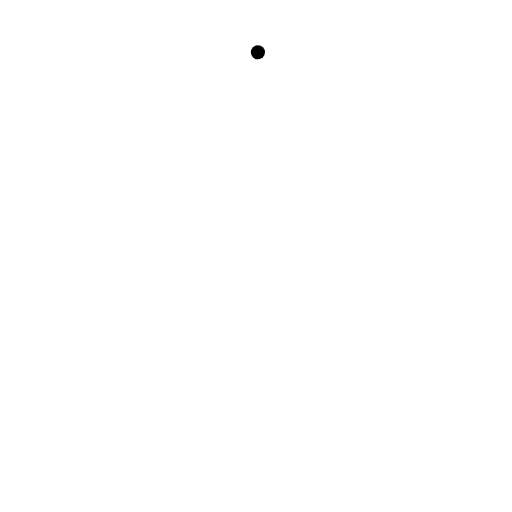
t = 0.00 s
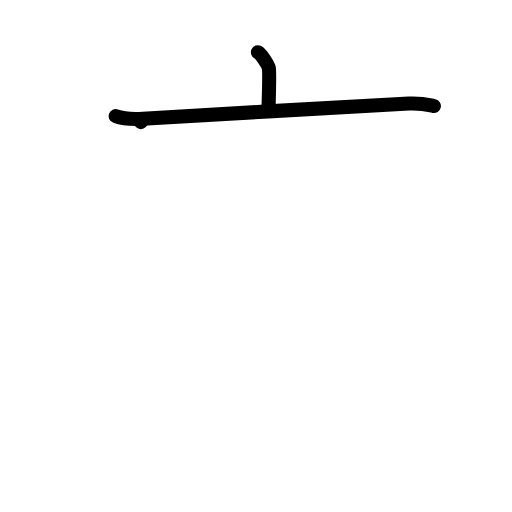
t = 2.00 s
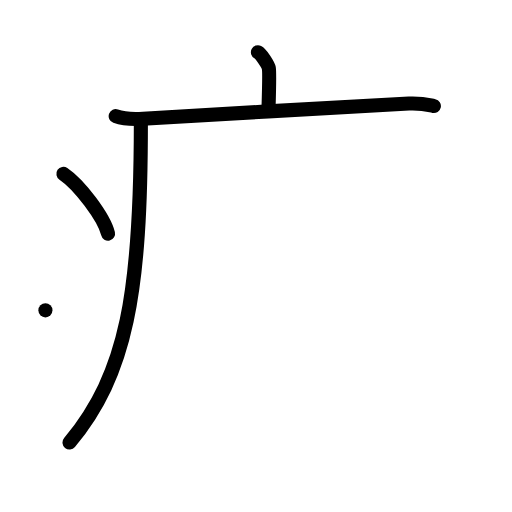
t = 4.00 s
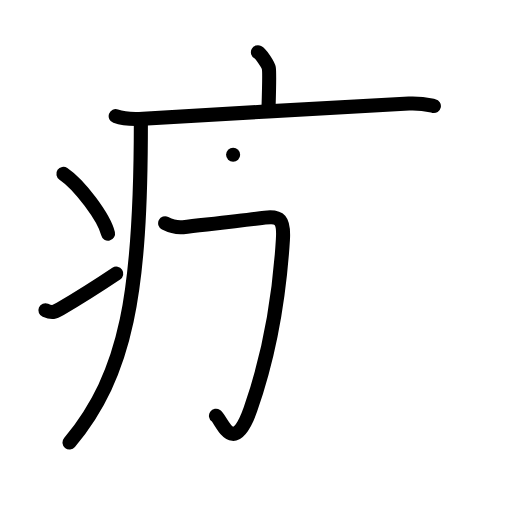
t = 6.00 s
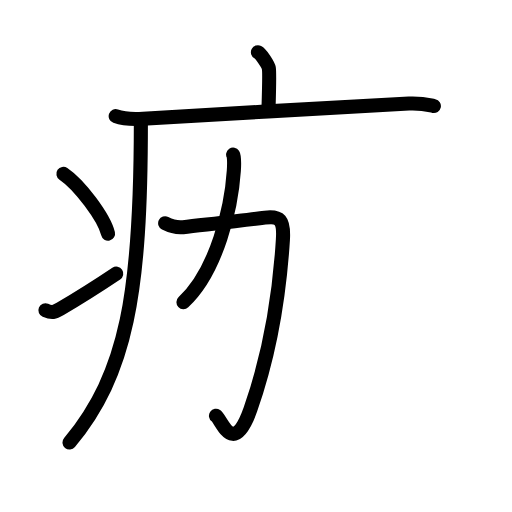
t = 6.75 s
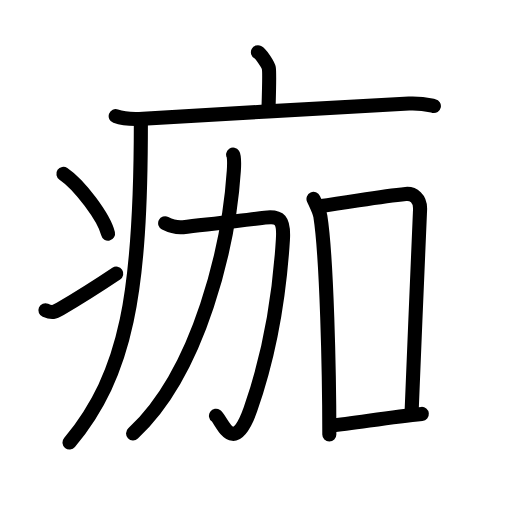
t = 10.00 s

The animated SVG that drew these frames (rendered in a browser with its animation timeline set to each time). Animation: 31 SMIL elements (animate=31); one cycle of 10.00 s.

<?xml version="1.0" encoding="UTF-8"?>
<!--
AniKanjiVG is licensed by CC-BY-SA Paul C. Sommerhoff (https://bitbucket.org/sommerhoff/anikanjivg).
AniKanjiVG uses KanjiVG which is licensed by CC-BY-SA Ulrich Apel (http://kanjivg.tagaini.net).
See also http://creativecommons.org/licenses/by-sa/3.0/
-->
<svg xmlns:kvg='http://kanjivg.tagaini.net' xmlns='http://www.w3.org/2000/svg' width='109' height='109' viewBox='0 0 109 109' style='fill:none;stroke:#000000;stroke-width:3;stroke-linecap:round;stroke-linejoin:round;' id="kvg:kanji_075c2"><g id="kvg:075c2" kvg:element="痂"><g id="kvg:075c2-g1" kvg:element="疒" kvg:position="tare" kvg:radical="general"><path id="kvg:075c2-s1" kvg:type="㇑a" d="M54.91,11.13c0.7,0.36,2.18,2.66,2.32,3.37c0.14,0.71,0.07,4.3-0.07,8.74"><animate attributeName="d" begin="0.0s" dur="0.5s" from="M54.91,11.13C54.91,11.13,54.91,11.13,54.91,11.13" to="M54.91,11.13c0.7,0.36,2.18,2.66,2.32,3.37" />
<animate attributeName="d" begin="0.5s" dur="0.5s" from="M54.91,11.13c0.7,0.36,2.18,2.66,2.32,3.37c0,0,0,0,0,0,0" to="M54.91,11.13c0.7,0.36,2.18,2.66,2.32,3.37c0.14,0.71,0.07,4.3-0.07,8.74" />
</path>
<path id="kvg:075c2-s2" kvg:type="㇐" d="M24.63,24.73c1.52,0.54,4.3,0.63,5.82,0.54c15.8-0.91,42.55-2.52,56.61-3.23c2.53-0.13,4.05,0.26,5.31,0.53"><animate attributeName="d" begin="1.0s" dur="0.3333333333333333s" from="M24.63,24.73C24.63,24.73,24.63,24.73,24.63,24.73" to="M24.63,24.73c1.52,0.54,4.3,0.63,5.82,0.54" />
<animate attributeName="d" begin="1.3333333333333333s" dur="0.3333333333333333s" from="M24.63,24.73c1.52,0.54,4.3,0.63,5.82,0.54c0,0,0,0,0,0,0" to="M24.63,24.73c1.52,0.54,4.3,0.63,5.82,0.54c15.8-0.91,42.55-2.52,56.61-3.23" />
<animate attributeName="d" begin="1.6666666666666665s" dur="0.3333333333333333s" from="M24.63,24.73c1.52,0.54,4.3,0.63,5.82,0.54c15.8-0.91,42.55-2.52,56.61-3.23c0,0,0,0,0,0,0" to="M24.63,24.73c1.52,0.54,4.3,0.63,5.82,0.54c15.8-0.91,42.55-2.52,56.61-3.23c2.53-0.13,4.05,0.26,5.31,0.53" />
<animate attributeName="d" begin="0s" dur="1.0s" from="M-100,-100" to="M-100,-100" />
</path>
<path id="kvg:075c2-s3" kvg:type="㇒" d="M29.99,26c0,36.42-2.99,53.5-15.19,68.22"><animate attributeName="d" begin="2.0s" dur="1.0s" from="M29.99,26C29.99,26,29.99,26,29.99,26" to="M29.99,26c0,36.42-2.99,53.5-15.19,68.22" />
<animate attributeName="d" begin="0s" dur="2.0s" from="M-100,-100" to="M-100,-100" />
</path>
<path id="kvg:075c2-s4" kvg:type="㇔" d="M13.5,37c3.35,2.25,8.66,9.25,9.5,12.75"><animate attributeName="d" begin="3.0s" dur="1.0s" from="M13.5,37C13.5,37,13.5,37,13.5,37" to="M13.5,37c3.35,2.25,8.66,9.25,9.5,12.75" />
<animate attributeName="d" begin="0s" dur="3.0s" from="M-100,-100" to="M-100,-100" />
</path>
<path id="kvg:075c2-s5" kvg:type="㇀" d="M9.67,66.07c1.44,0.61,1.88,0.43,3.15-0.31c5.11-3,8.06-4.92,11.93-7.51"><animate attributeName="d" begin="4.0s" dur="0.5s" from="M9.67,66.07C9.67,66.07,9.67,66.07,9.67,66.07" to="M9.67,66.07c1.44,0.61,1.88,0.43,3.15-0.31" />
<animate attributeName="d" begin="4.5s" dur="0.5s" from="M9.67,66.07c1.44,0.61,1.88,0.43,3.15-0.31c0,0,0,0,0,0,0" to="M9.67,66.07c1.44,0.61,1.88,0.43,3.15-0.31c5.11-3,8.06-4.92,11.93-7.51" />
<animate attributeName="d" begin="0s" dur="4.0s" from="M-100,-100" to="M-100,-100" />
</path>
</g>
<g id="kvg:075c2-g2" kvg:element="加"><g id="kvg:075c2-g3" kvg:element="力" kvg:position="left"><path id="kvg:075c2-s6" kvg:type="㇆" d="M35.16,47.53c1.22,0.61,2.74,0.95,3.81,0.83c5.28-0.61,12.64-1.41,17.44-2.03c3.13-0.4,4.08,0.42,3.82,4.65c-0.76,12.27-2.74,24.28-6.91,36.15c-3.65,10.38-6.08,2.28-7.34,1.39"><animate attributeName="d" begin="5.0s" dur="0.2s" from="M35.16,47.53C35.16,47.53,35.16,47.53,35.16,47.53" to="M35.16,47.53c1.22,0.61,2.74,0.95,3.81,0.83" />
<animate attributeName="d" begin="5.2s" dur="0.2s" from="M35.16,47.53c1.22,0.61,2.74,0.95,3.81,0.83c0,0,0,0,0,0,0" to="M35.16,47.53c1.22,0.61,2.74,0.95,3.81,0.83c5.28-0.61,12.64-1.41,17.44-2.03" />
<animate attributeName="d" begin="5.4s" dur="0.2s" from="M35.16,47.53c1.22,0.61,2.74,0.95,3.81,0.83c5.28-0.61,12.64-1.41,17.44-2.03c0,0,0,0,0,0,0" to="M35.16,47.53c1.22,0.61,2.74,0.95,3.81,0.83c5.28-0.61,12.64-1.41,17.44-2.03c3.13-0.4,4.08,0.42,3.82,4.65" />
<animate attributeName="d" begin="5.6s" dur="0.2s" from="M35.16,47.53c1.22,0.61,2.74,0.95,3.81,0.83c5.28-0.61,12.64-1.41,17.44-2.03c3.13-0.4,4.08,0.42,3.82,4.65c0,0,0,0,0,0,0" to="M35.16,47.53c1.22,0.61,2.74,0.95,3.81,0.83c5.28-0.61,12.64-1.41,17.44-2.03c3.13-0.4,4.08,0.42,3.82,4.65c-0.76,12.27-2.74,24.28-6.91,36.15" />
<animate attributeName="d" begin="5.8s" dur="0.2s" from="M35.16,47.53c1.22,0.61,2.74,0.95,3.81,0.83c5.28-0.61,12.64-1.41,17.44-2.03c3.13-0.4,4.08,0.42,3.82,4.65c-0.76,12.27-2.74,24.28-6.91,36.15c0,0,0,0,0,0,0" to="M35.16,47.53c1.22,0.61,2.74,0.95,3.81,0.83c5.28-0.61,12.64-1.41,17.44-2.03c3.13-0.4,4.08,0.42,3.82,4.65c-0.76,12.27-2.74,24.28-6.91,36.15c-3.65,10.38-6.08,2.28-7.34,1.39" />
<animate attributeName="d" begin="0s" dur="5.0s" from="M-100,-100" to="M-100,-100" />
</path>
<path id="kvg:075c2-s7" kvg:type="㇒" d="M49.63,32.93c0.22,0.33,0.26,1.78,0.15,3.43c-1.01,15.37-7.09,42.54-21.45,55.92"><animate attributeName="d" begin="6.0s" dur="0.5s" from="M49.63,32.93C49.63,32.93,49.63,32.93,49.63,32.93" to="M49.63,32.93c0.22,0.33,0.26,1.78,0.15,3.43" />
<animate attributeName="d" begin="6.5s" dur="0.5s" from="M49.63,32.93c0.22,0.33,0.26,1.78,0.15,3.43c0,0,0,0,0,0,0" to="M49.63,32.93c0.22,0.33,0.26,1.78,0.15,3.43c-1.01,15.37-7.09,42.54-21.45,55.92" />
<animate attributeName="d" begin="0s" dur="6.0s" from="M-100,-100" to="M-100,-100" />
</path>
</g>
<g id="kvg:075c2-g4" kvg:element="口" kvg:position="right"><path id="kvg:075c2-s8" kvg:type="㇑" d="M66.74,42.35c0.39,0.87,1.29,2.6,1.46,3.69c1.36,8.64,1.91,33.21,1.91,46.47"><animate attributeName="d" begin="7.0s" dur="0.5s" from="M66.74,42.35C66.74,42.35,66.74,42.35,66.74,42.35" to="M66.74,42.35c0.39,0.87,1.29,2.6,1.46,3.69" />
<animate attributeName="d" begin="7.5s" dur="0.5s" from="M66.74,42.35c0.39,0.87,1.29,2.6,1.46,3.69c0,0,0,0,0,0,0" to="M66.74,42.35c0.39,0.87,1.29,2.6,1.46,3.69c1.36,8.64,1.91,33.21,1.91,46.47" />
<animate attributeName="d" begin="0s" dur="7.0s" from="M-100,-100" to="M-100,-100" />
</path>
<path id="kvg:075c2-s9" kvg:type="㇕b" d="M67.99,43.92c8.77-1.26,13.26-2.17,18.39-2.64c1.61-0.15,3.12,0.97,3.05,3.27C89.28,49.5,88,77,87.61,88.11"><animate attributeName="d" begin="8.0s" dur="0.3333333333333333s" from="M67.99,43.92C67.99,43.92,67.99,43.92,67.99,43.92" to="M67.99,43.92c8.77-1.26,13.26-2.17,18.39-2.64" />
<animate attributeName="d" begin="8.333333333333334s" dur="0.3333333333333333s" from="M67.99,43.92c8.77-1.26,13.26-2.17,18.39-2.64c0,0,0,0,0,0,0" to="M67.99,43.92c8.77-1.26,13.26-2.17,18.39-2.64c1.61-0.15,3.12,0.97,3.05,3.27" />
<animate attributeName="d" begin="8.666666666666666s" dur="0.3333333333333333s" from="M67.99,43.92c8.77-1.26,13.26-2.17,18.39-2.64c1.61-0.15,3.12,0.97,3.05,3.27c0,0,0,0,0,0,0" to="M67.99,43.92c8.77-1.26,13.26-2.17,18.39-2.64c1.61-0.15,3.12,0.97,3.05,3.27C89.28,49.5,88,77,87.61,88.11" />
<animate attributeName="d" begin="0s" dur="8.0s" from="M-100,-100" to="M-100,-100" />
</path>
<path id="kvg:075c2-s10" kvg:type="㇐b" d="M70.42,90.61c5.14-0.51,12.67-1.86,19.38-2.49"><animate attributeName="d" begin="9.0s" dur="1.0s" from="M70.42,90.61C70.42,90.61,70.42,90.61,70.42,90.61" to="M70.42,90.61c5.14-0.51,12.67-1.86,19.38-2.49" />
<animate attributeName="d" begin="0s" dur="9.0s" from="M-100,-100" to="M-100,-100" />
</path>
</g>
</g>
</g>
</svg>
